The GitHub repository Vejni/Capsules contains a labelled image folder "patchwise_dataset" with 3 categories: grade 1, grade 2, grade 3. Examples follow, each with its label.

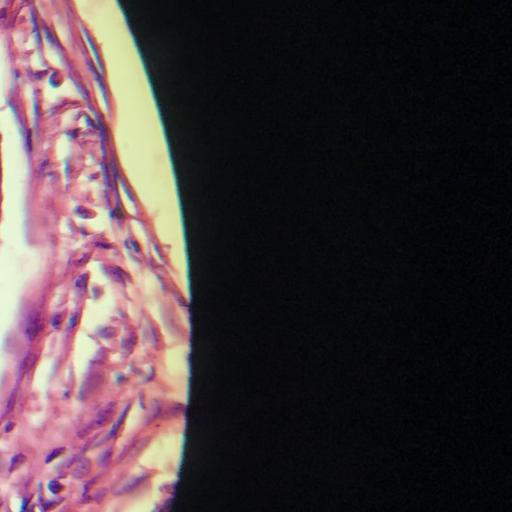
Label: grade 2

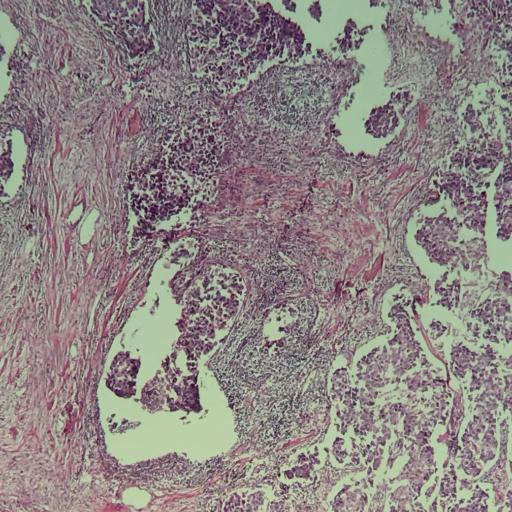
Label: grade 3

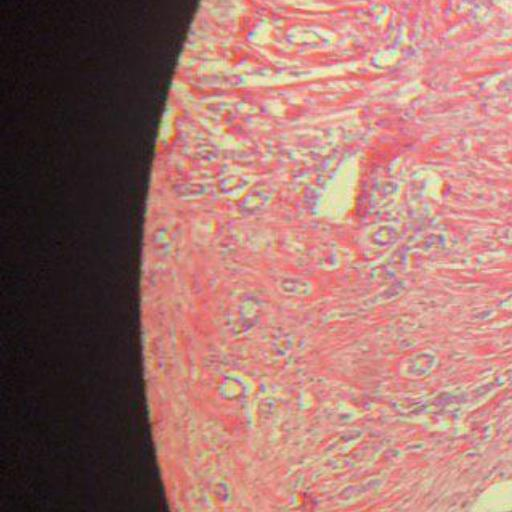
Label: grade 1

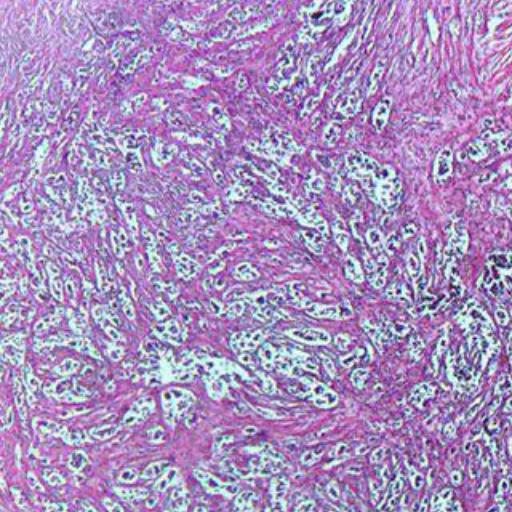
Label: grade 2

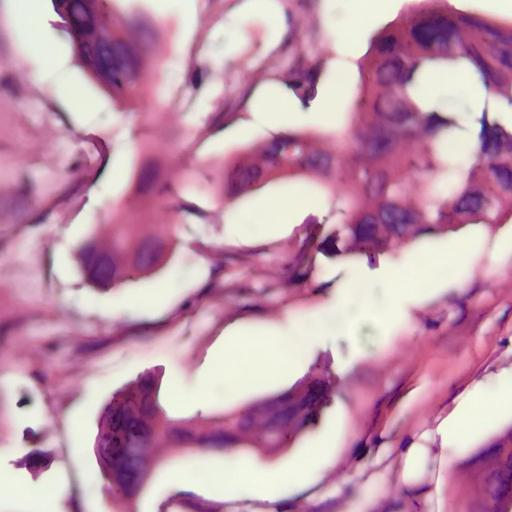
Label: grade 3

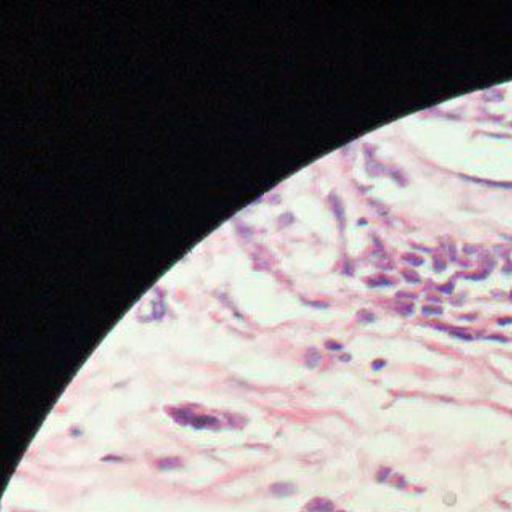
Label: grade 1
